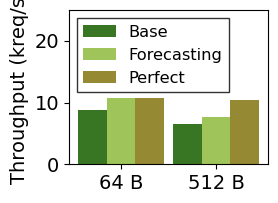
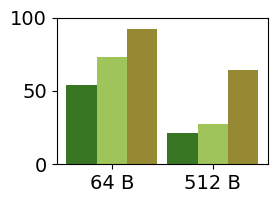

Source code (Python) for these figures, in order:
#!/usr/bin/env python
# coding: utf-8

# In[5]:


import pandas as pd
import matplotlib.pyplot as plt
import numpy as np


# In[6]:


cols = ["64 B", "512 B"]
idx = ['treeline_base', 'treeline_forecasting', 'treeline_perfect','rocksdb' ]
data1 = [(8.778, 6.581), (10.682,7.660), (10.722, 10.491), (17.177,  19.593)]
data8 = [(53.688, 21.271), (73.147,27.628), (92.501, 63.912), ( 98.796,  92.909)]
df1 = pd.DataFrame(data1, columns = cols, index = idx).T
df8 = pd.DataFrame(data8, columns = cols, index = idx).T


# In[7]:


plt.rcParams.update(plt.rcParamsDefault)
plt.rcParams["font.size"] = 14

x = np.arange(len(df1.index))  # the label locations
width = 0.3  # the width of the bars

fig, ax = plt.subplots(figsize=(3, 2.25))
rects1 = ax.bar(x - width, df1["treeline_base"], width, label="Base", color = "#397624")
rects2 = ax.bar(x, df1["treeline_forecasting"], width, label="Forecasting", color = "#9fc55a")
rects3 = ax.bar(x + width, df1["treeline_perfect"], width, label="Perfect", color = "#958934")
#rects4 = ax.bar(x + 3*width/2, df1["rocksdb"], width, label="rocksdb", color = "#875826")

# Add some text for labels, title and custom x-axis tick labels, etc.
ax.set_ylabel('Throughput (kreq/s)')
ax.set_xticks(list(x))
ax.set_xticklabels(df1.index)
ax.grid(False)
ax.set_ylim((0, 25))


ax.spines['bottom'].set_color('0')
ax.spines['top'].set_color('0')
ax.spines['right'].set_color('0')
ax.spines['left'].set_color('0')

ax.legend(fancybox=False,
            edgecolor="#000",
            fontsize="small",
            loc="upper left",
         #bbox_to_anchor=(0.41, 1)
         )

fig.tight_layout()

plt.savefig("1.pdf")
plt.show()


# In[8]:


plt.rcParams.update(plt.rcParamsDefault)
plt.rcParams["font.size"] = 14

x = np.arange(len(df8.index))  # the label locations
width = 0.3  # the width of the bars

fig, ax = plt.subplots(figsize=(3, 2.25))
rects1 = ax.bar(x - width, df8["treeline_base"], width, label="Base", color = "#397624")
rects2 = ax.bar(x , df8["treeline_forecasting"], width, label="Forecasting", color = "#9fc55a")
rects3 = ax.bar(x + width, df8["treeline_perfect"], width, label="Perfect", color = "#958934")
#rects4 = ax.bar(x + 3*width/2, df8["rocksdb"], width, label="rocksdb", color = "#875826")

# Add some text for labels, title and custom x-axis tick labels, etc.

ax.set_xticks(list(x))
ax.set_xticklabels(df8.index)
ax.grid(False)
ax.set_ylim((0, 100))


ax.spines['bottom'].set_color('0')
ax.spines['top'].set_color('0')
ax.spines['right'].set_color('0')
ax.spines['left'].set_color('0')


fig.tight_layout()

plt.savefig("8.pdf")
plt.show()


# In[ ]:




